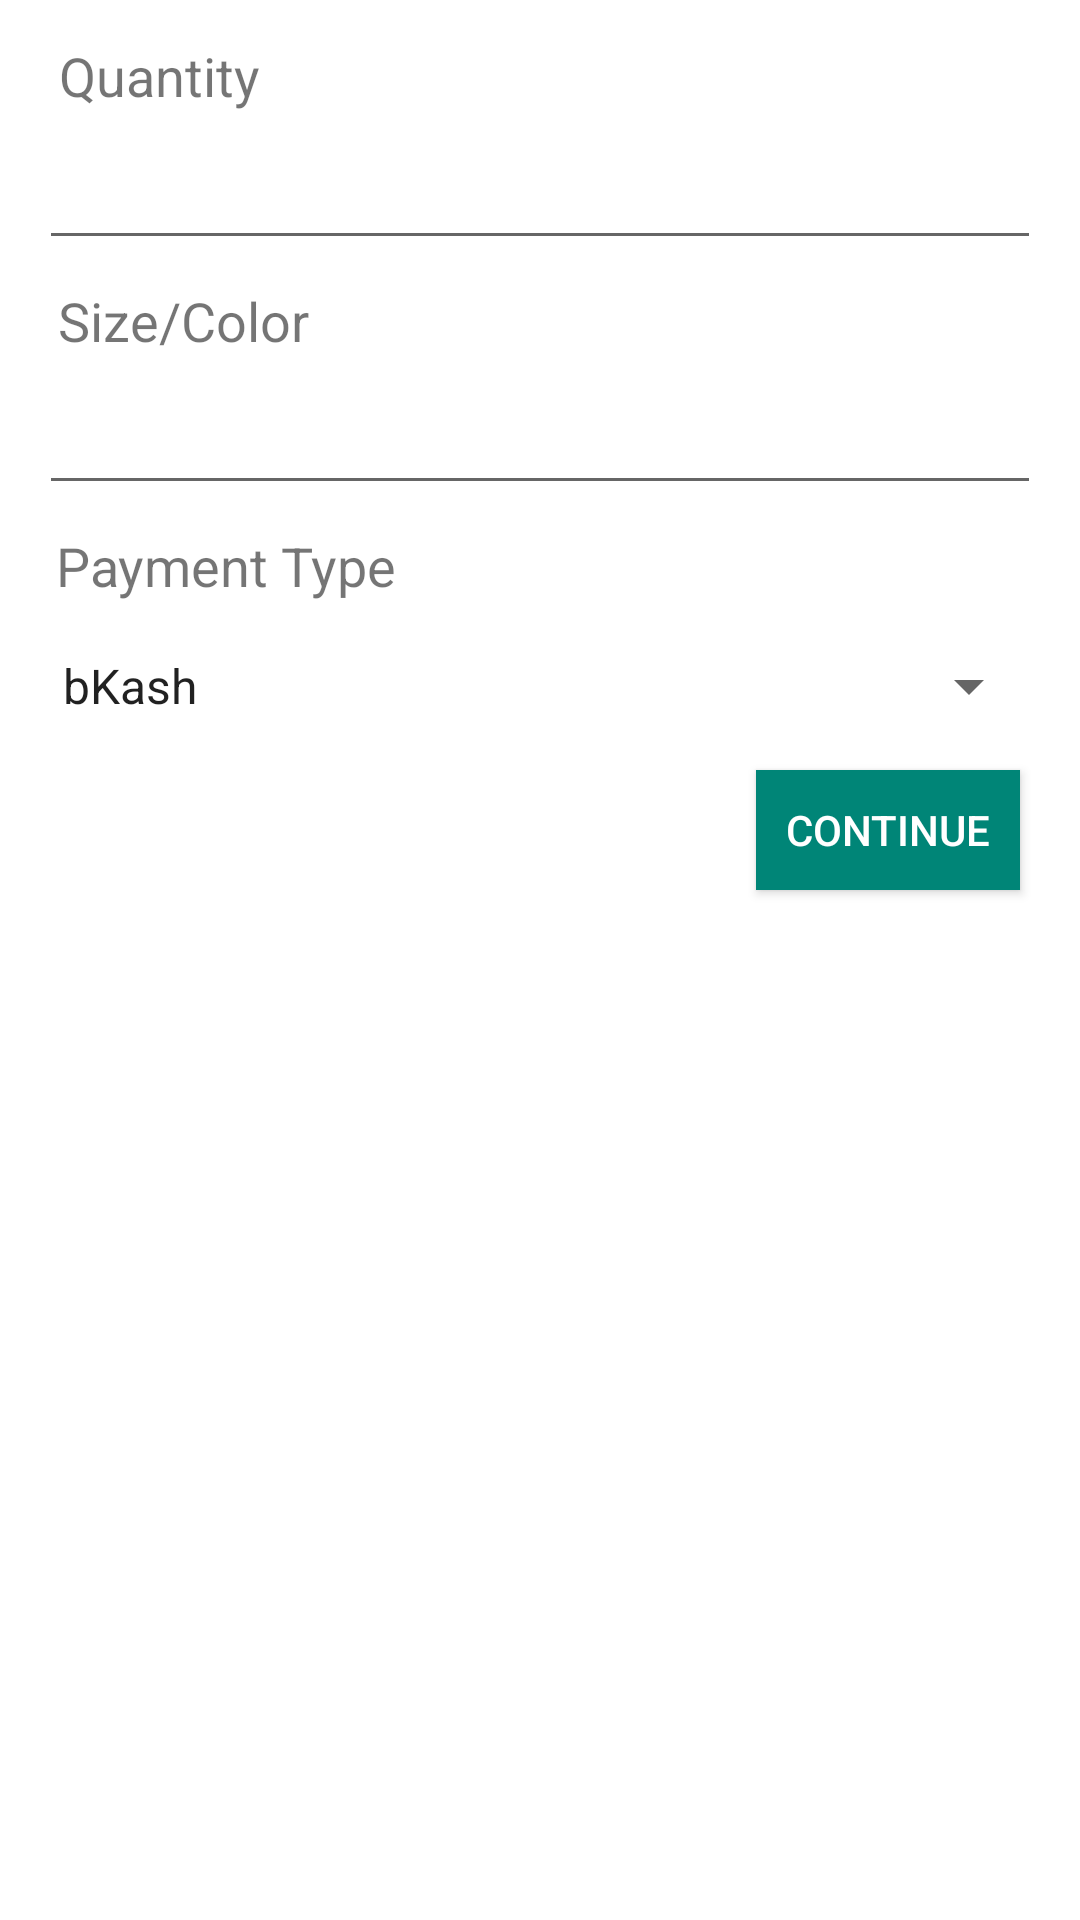

Reconstruct the res/layout file that produces this screen, plus the resources it refers to.
<!-- AndroidManifest.xml: application theme AppTheme -->
<!-- res/layout/layout_buy_product.xml -->
<?xml version="1.0" encoding="utf-8"?>
<androidx.constraintlayout.widget.ConstraintLayout xmlns:android="http://schemas.android.com/apk/res/android" xmlns:app="http://schemas.android.com/apk/res-auto" xmlns:aapt="http://schemas.android.com/aapt" android:background="@color/colorLight" android:padding="5dp" android:layout_width="match_parent" android:layout_height="wrap_content">
    <TextView android:textSize="18sp" android:id="@+id/textView8" android:layout_width="wrap_content" android:layout_height="wrap_content" android:layout_marginLeft="8dp" android:layout_marginTop="8dp" android:layout_marginRight="8dp" android:text="Quantity" app:layout_constraintEnd_toEndOf="parent" app:layout_constraintHorizontal_bias="0.025" app:layout_constraintStart_toStartOf="parent" app:layout_constraintTop_toTopOf="parent"/>
    <EditText android:id="@+id/edtQuantity" android:layout_width="0dp" android:layout_height="wrap_content" android:layout_marginLeft="8dp" android:layout_marginTop="8dp" android:layout_marginRight="8dp" android:ems="10" android:inputType="number" app:layout_constraintEnd_toEndOf="parent" app:layout_constraintHorizontal_bias="0.052" app:layout_constraintStart_toStartOf="parent" app:layout_constraintTop_toBottomOf="@+id/textView8"/>
    <TextView android:textSize="18sp" android:id="@+id/textView80" android:layout_width="wrap_content" android:layout_height="wrap_content" android:layout_marginLeft="8dp" android:layout_marginTop="8dp" android:layout_marginRight="8dp" android:text="Size/Color" app:layout_constraintEnd_toEndOf="parent" app:layout_constraintHorizontal_bias="0.025" app:layout_constraintStart_toStartOf="parent" app:layout_constraintTop_toBottomOf="@+id/edtQuantity"/>
    <EditText android:id="@+id/edtSize" android:layout_width="0dp" android:layout_height="wrap_content" android:layout_marginLeft="8dp" android:layout_marginTop="8dp" android:layout_marginRight="8dp" android:ems="10" android:inputType="textPersonName" app:layout_constraintEnd_toEndOf="parent" app:layout_constraintHorizontal_bias="0.052" app:layout_constraintStart_toStartOf="parent" app:layout_constraintTop_toBottomOf="@+id/textView80"/>
    <TextView android:textSize="18sp" android:id="@+id/textView88" android:layout_width="wrap_content" android:layout_height="wrap_content" android:layout_marginLeft="8dp" android:layout_marginTop="8dp" android:layout_marginRight="8dp" android:text="Payment Type" app:layout_constraintEnd_toEndOf="parent" app:layout_constraintHorizontal_bias="0.025" app:layout_constraintStart_toStartOf="parent" app:layout_constraintTop_toBottomOf="@+id/edtSize"/>
    <Spinner android:entries="@array/payment_type" android:id="@+id/spinnerType" android:layout_width="match_parent" android:layout_height="40dp" android:layout_marginLeft="8dp" android:layout_marginTop="8dp" android:layout_marginRight="8dp" app:layout_constraintEnd_toEndOf="parent" app:layout_constraintHorizontal_bias="1" app:layout_constraintStart_toStartOf="parent" app:layout_constraintTop_toBottomOf="@+id/textView88" style="@style/Base.Widget.AppCompat.Spinner"/>
    <Button android:textColor="@color/colorLight" android:id="@+id/btnBuy" android:background="@color/colorPrimary" android:padding="8dp" android:layout_width="wrap_content" android:layout_height="40dp" android:layout_marginLeft="8dp" android:layout_marginTop="8dp" android:layout_marginRight="8dp" android:text="Continue" android:textAllCaps="true" app:layout_constraintEnd_toEndOf="parent" app:layout_constraintHorizontal_bias="0.971" app:layout_constraintStart_toStartOf="parent" app:layout_constraintTop_toBottomOf="@+id/spinnerType"/>
    <ProgressBar android:id="@+id/pbBuy" android:visibility="gone" android:layout_width="30dp" android:layout_height="30dp" android:layout_marginLeft="8dp" android:layout_marginTop="14dp" android:layout_marginRight="8dp" android:layout_marginBottom="8dp" app:layout_constraintBottom_toBottomOf="parent" app:layout_constraintEnd_toStartOf="@+id/btnBuy" app:layout_constraintHorizontal_bias="0.978" app:layout_constraintStart_toStartOf="parent" app:layout_constraintTop_toBottomOf="@+id/spinnerType" style="?android:attr/progressBarStyle"/>
</androidx.constraintlayout.widget.ConstraintLayout>
<!-- resources referenced by this layout -->
<resources>
  <string-array name="payment_type">
          <item>bKash</item>
          <item>Rocket</item>
          <item>By Cash</item>
      </string-array>
  <color name="colorLight">#fff</color>
  <color name="colorPrimary">#008577</color>
  <style name="AppTheme" parent="Theme.AppCompat.Light.DarkActionBar">
          <item name="colorPrimary">@color/colorPrimary</item>
          <item name="colorPrimaryDark">@color/colorPrimaryDark</item>
          <item name="colorAccent">@color/colorAccent</item>
          <item name="toolbarStyle">@style/MyToolbarStyle</item>
          <item name="actionOverflowButtonStyle">@style/actionButtonOverflow</item>
      </style>
  <color name="colorPrimaryDark">#00574b</color>
  <color name="colorAccent">#d81b60</color>
  <style name="MyToolbarStyle" parent="Widget.AppCompat.Toolbar">
          <item name="titleTextColor">@color/colorLight</item>
          <item name="color">@color/colorLight</item>
      </style>
  <style name="actionButtonOverflow" parent="Widget.AppCompat.Light.ActionButton.Overflow">
          <item name="android:tint">@color/colorLight</item>
      </style>
</resources>
